Labelled photos from "img_for_training", an image-classification folder in ishitamed19/EEG-Correlates-of-Genetic-Predisposition-to-Alcoholism-using-Deep-Learning. The possible labels are: alcoholic, control.

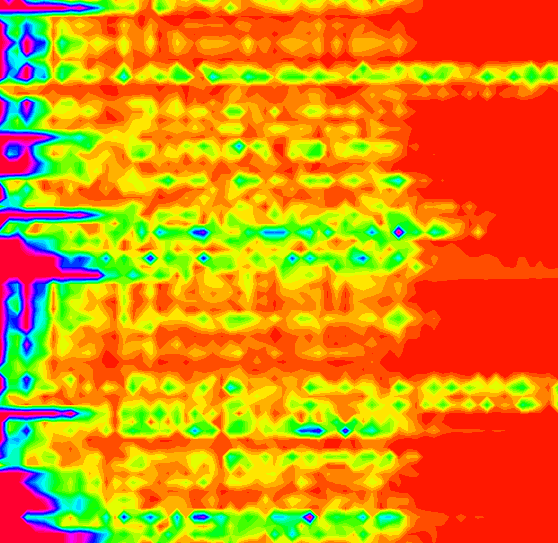
Label: alcoholic

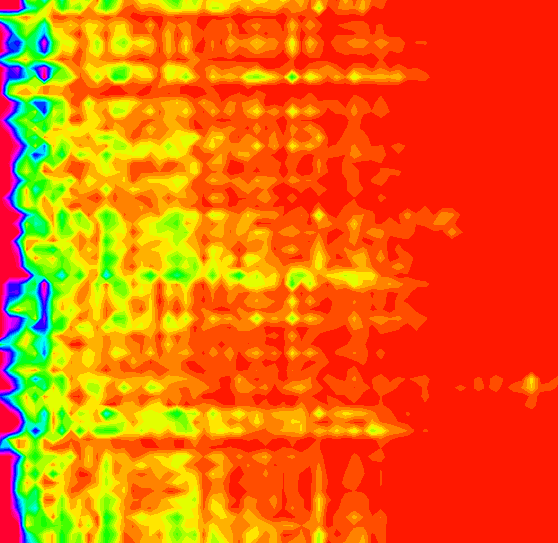
Label: control

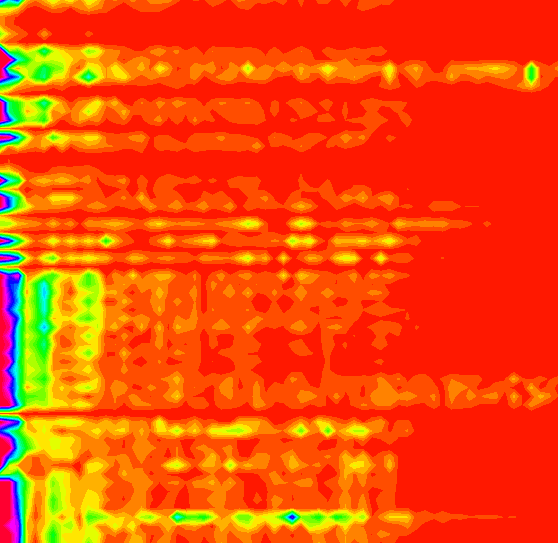
Label: alcoholic

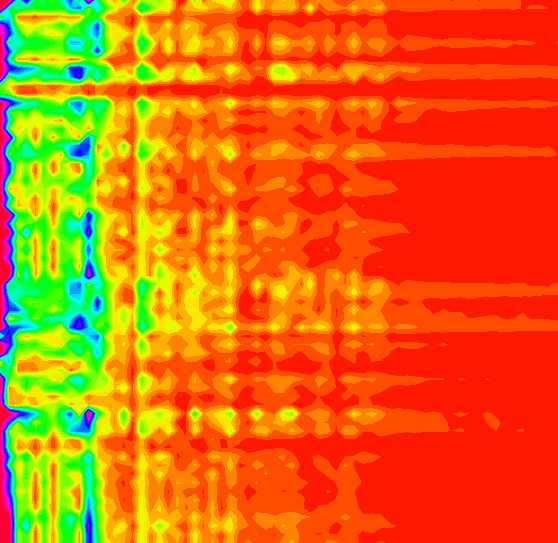
Label: alcoholic

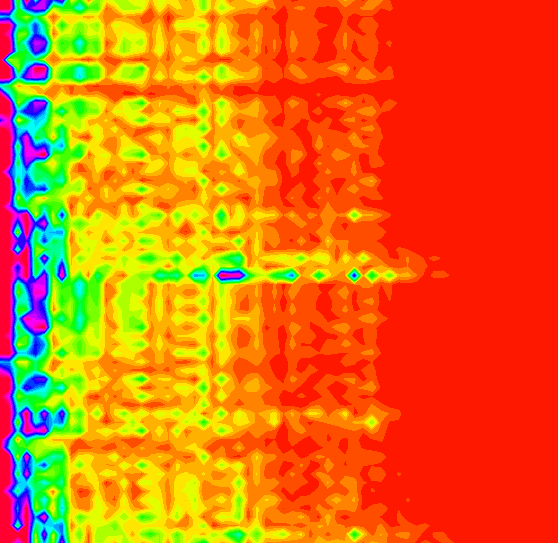
Label: control

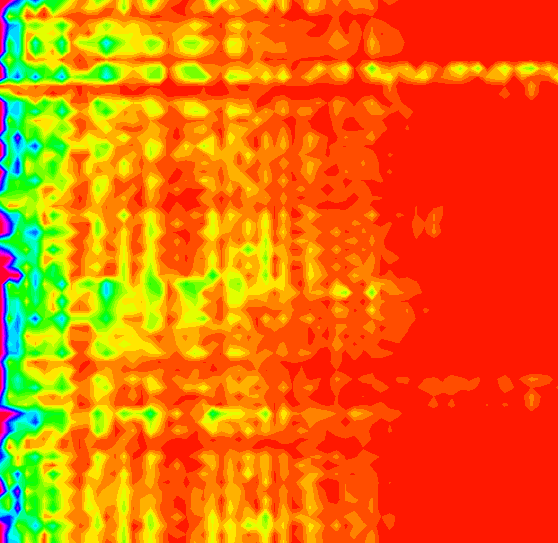
Label: control
